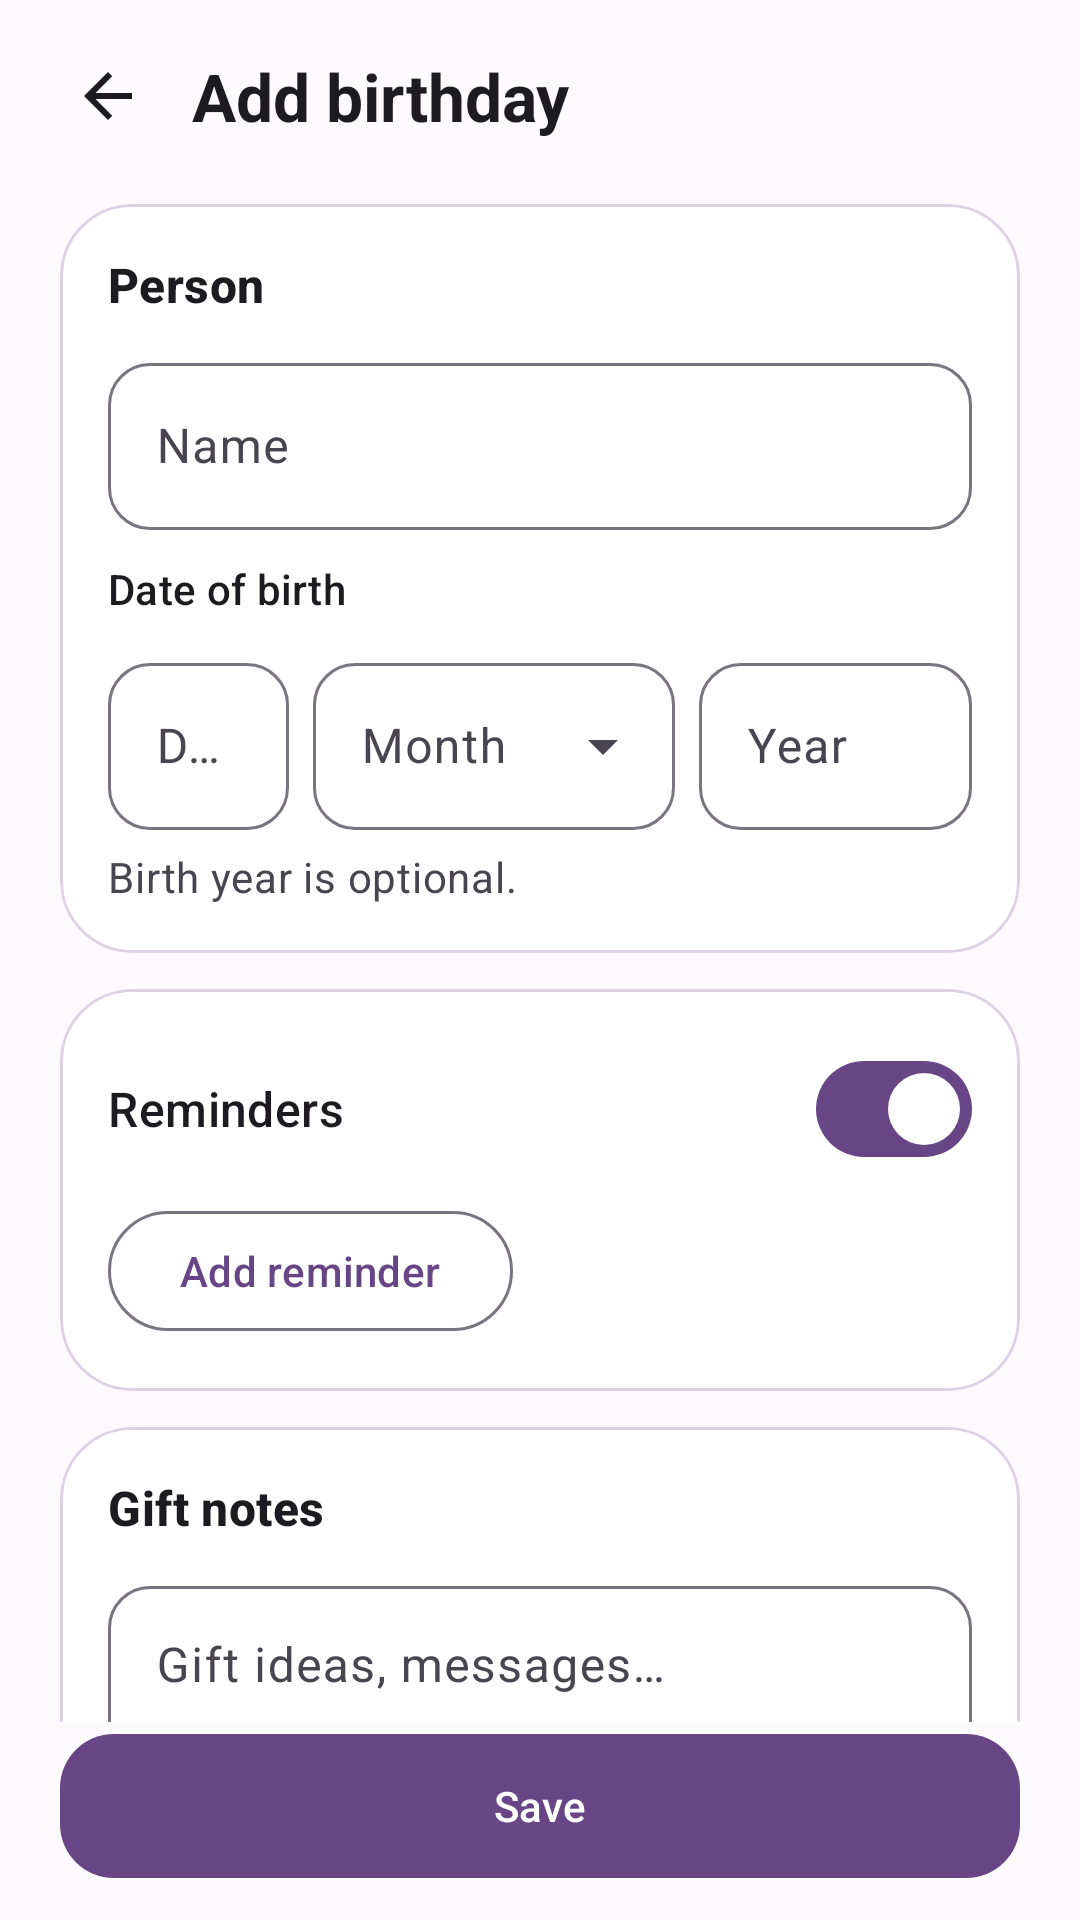

Write the Android layout XML for this screen, with the resource values it uses.
<!-- AndroidManifest.xml: application theme Theme.BirthdayReminder -->
<!-- res/layout/activity_add_edit_birthday.xml -->
<?xml version="1.0" encoding="utf-8"?>
<LinearLayout
    xmlns:android="http://schemas.android.com/apk/res/android"
    xmlns:app="http://schemas.android.com/apk/res-auto"
    xmlns:tools="http://schemas.android.com/tools"
    android:layout_width="match_parent"
    android:layout_height="match_parent"
    android:background="@color/home_background"
    android:fitsSystemWindows="true"
    android:orientation="vertical"
    tools:context=".AddEditBirthdayActivity">
    <LinearLayout
        style="@style/BirthdayToolbar">
        <androidx.appcompat.widget.AppCompatImageButton
            android:id="@+id/btnBack"
            style="@style/BirthdayToolbarIcon"
            android:contentDescription="@string/back"
            app:srcCompat="@drawable/ic_back"
            app:tint="?attr/colorOnSurface" />
        <TextView
            android:id="@+id/tvTitle"
            style="@style/BirthdayToolbarTitle"
            android:text="@string/add_birthday" />
    </LinearLayout>
    <androidx.core.widget.NestedScrollView
        android:layout_width="match_parent"
        android:layout_height="0dp"
        android:layout_weight="1"
        android:clipToPadding="false"
        android:fillViewport="true">
        <LinearLayout
            style="@style/BirthdayScreenContent">
            <com.google.android.material.card.MaterialCardView
                style="@style/BirthdaySurfaceCard">
                <LinearLayout
                    style="@style/BirthdayCardContent">
                    <TextView
                        style="@style/BirthdaySectionHeading"
                        android:text="@string/person_section" />
                    <com.google.android.material.textfield.TextInputLayout
                        android:id="@+id/nameInputLayout"
                        style="@style/BirthdayInput"
                        android:hint="@string/name_label">
                        <com.google.android.material.textfield.TextInputEditText
                            android:id="@+id/etName"
                            android:layout_width="match_parent"
                            android:layout_height="wrap_content"
                            android:inputType="textPersonName"
                            android:singleLine="true"
                            android:imeOptions="actionNext" />
                    </com.google.android.material.textfield.TextInputLayout>
                    <TextView
                        style="@style/BirthdayFieldLabel"
                        android:text="@string/date_label" />
                    <LinearLayout
                        android:id="@+id/dateFields"
                        android:layout_width="match_parent"
                        android:layout_height="wrap_content"
                        android:baselineAligned="false"
                        android:orientation="horizontal">
                        <com.google.android.material.textfield.TextInputLayout
                            android:id="@+id/dayInputLayout"
                            style="@style/BirthdayInput"
                            android:hint="@string/birthday_day"
                            android:layout_width="0dp"
                            android:layout_weight="2">
                            <com.google.android.material.textfield.TextInputEditText
                                android:id="@+id/etDay"
                                android:layout_width="match_parent"
                                android:layout_height="wrap_content"
                                android:inputType="number"
                                android:maxLength="2"
                                android:imeOptions="actionNext" />
                        </com.google.android.material.textfield.TextInputLayout>
                        <com.google.android.material.textfield.TextInputLayout
                            android:id="@+id/monthInputLayout"
                            style="@style/BirthdayDropdown"
                            android:hint="@string/birthday_month"
                            android:layout_width="0dp"
                            android:layout_weight="4"
                            android:layout_marginStart="8dp">
                            <com.google.android.material.textfield.MaterialAutoCompleteTextView
                                android:id="@+id/etMonth"
                                android:layout_width="match_parent"
                                android:layout_height="wrap_content"
                                android:inputType="none"
                                android:singleLine="true" />
                        </com.google.android.material.textfield.TextInputLayout>
                        <com.google.android.material.textfield.TextInputLayout
                            android:id="@+id/yearInputLayout"
                            style="@style/BirthdayInput"
                            android:hint="@string/birthday_year"
                            android:layout_width="0dp"
                            android:layout_weight="3"
                            android:layout_marginStart="8dp">
                            <com.google.android.material.textfield.TextInputEditText
                                android:id="@+id/etYear"
                                android:layout_width="match_parent"
                                android:layout_height="wrap_content"
                                android:inputType="number"
                                android:maxLength="9"
                                android:imeOptions="actionDone" />
                        </com.google.android.material.textfield.TextInputLayout>
                    </LinearLayout>
                    <TextView
                        android:id="@+id/dateError"
                        style="@style/BirthdaySupportingText"
                        android:accessibilityLiveRegion="polite"
                        android:textColor="?attr/colorError"
                        android:visibility="gone" />
                    <TextView
                        style="@style/BirthdaySupportingText"
                        android:text="@string/year_optional" />
                </LinearLayout>
            </com.google.android.material.card.MaterialCardView>
            <com.google.android.material.card.MaterialCardView
                style="@style/BirthdaySurfaceCard">
                <LinearLayout
                    style="@style/BirthdayCardContent">
                    <com.google.android.material.materialswitch.MaterialSwitch
                        android:id="@+id/switchNotification"
                        android:layout_width="match_parent"
                        android:layout_height="wrap_content"
                        android:checked="true"
                        android:minHeight="48dp"
                        android:text="@string/reminder_section"
                        android:textAppearance="@style/TextAppearance.Material3.TitleMedium" />
                    <LinearLayout
                        android:id="@+id/notificationSettingsLayout"
                        android:layout_width="match_parent"
                        android:layout_height="wrap_content"
                        android:orientation="vertical">
                        <LinearLayout
                            android:id="@+id/reminderSlots"
                            android:layout_width="match_parent"
                            android:layout_height="wrap_content"
                            android:orientation="vertical" />
                        <TextView
                            android:id="@+id/reminderError"
                            style="@style/BirthdaySupportingText"
                            android:accessibilityLiveRegion="polite"
                            android:text="@string/reminder_slot_required"
                            android:textColor="?attr/colorError"
                            android:visibility="gone" />
                        <com.google.android.material.button.MaterialButton
                            android:id="@+id/btnAddReminder"
                            style="@style/Widget.Material3.Button.OutlinedButton"
                            android:layout_width="wrap_content"
                            android:layout_height="wrap_content"
                            android:layout_marginTop="6dp"
                            android:text="@string/add_reminder_slot"
                            app:icon="@drawable/ic_add" />
                        <TextView
                            android:id="@+id/notificationStatus"
                            style="@style/BirthdaySupportingText"
                            android:minHeight="48dp"
                            android:gravity="center_vertical"
                            android:text="@string/notifications_blocked"
                            android:background="?attr/selectableItemBackground"
                            android:clickable="true"
                            android:focusable="true"
                            android:visibility="gone" />
                    </LinearLayout>
                </LinearLayout>
            </com.google.android.material.card.MaterialCardView>
            <com.google.android.material.card.MaterialCardView
                style="@style/BirthdaySurfaceCard">
                <LinearLayout
                    style="@style/BirthdayCardContent">
                    <TextView
                        style="@style/BirthdaySectionHeading"
                        android:text="@string/gift_notes" />
                    <com.google.android.material.textfield.TextInputLayout
                        android:id="@+id/notesInputLayout"
                        style="@style/BirthdayInput"
                        android:hint="@string/notes_hint">
                        <com.google.android.material.textfield.TextInputEditText
                            android:id="@+id/etNotes"
                            android:layout_width="match_parent"
                            android:layout_height="wrap_content"
                            android:gravity="top"
                            android:inputType="textCapSentences|textMultiLine"
                            android:minLines="2" />
                    </com.google.android.material.textfield.TextInputLayout>
                </LinearLayout>
            </com.google.android.material.card.MaterialCardView>
        </LinearLayout>
    </androidx.core.widget.NestedScrollView>
    <com.google.android.material.button.MaterialButton
        android:id="@+id/btnSave"
        style="@style/BirthdaySaveButton"
        android:text="@string/save" />
</LinearLayout>
<!-- resources referenced by this layout -->
<resources>
  <color name="home_background">#FCFAFD</color>
  <string name="add_birthday">Add birthday</string>
  <string name="add_reminder_slot">Add reminder</string>
  <string name="back">Back</string>
  <string name="birthday_day">Day</string>
  <string name="birthday_month">Month</string>
  <string name="birthday_year">Year</string>
  <string name="date_label">Date of birth</string>
  <string name="gift_notes">Gift notes</string>
  <string name="name_label">Name</string>
  <string name="notes_hint">Gift ideas, messages…</string>
  <string name="notifications_blocked">Notifications are off. Open settings.</string>
  <string name="person_section">Person</string>
  <string name="reminder_section">Reminders</string>
  <string name="reminder_slot_required">Add at least one reminder.</string>
  <string name="save">Save</string>
  <string name="year_optional">Birth year is optional.</string>
  <style name="BirthdayCardContent" parent="">
          <item name="android:layout_width">match_parent</item>
          <item name="android:layout_height">wrap_content</item>
          <item name="android:orientation">vertical</item>
          <item name="android:padding">16dp</item>
      </style>
  <style name="BirthdayFieldLabel" parent="">
          <item name="android:layout_width">match_parent</item>
          <item name="android:layout_height">wrap_content</item>
          <item name="android:layout_marginTop">10dp</item>
          <item name="android:textAppearance">@style/TextAppearance.Material3.LabelLarge</item>
          <item name="android:textColor">?attr/colorOnSurface</item>
      </style>
  <style name="BirthdaySaveButton" parent="Widget.Material3.Button">
          <item name="android:layout_width">match_parent</item>
          <item name="android:layout_height">56dp</item>
          <item name="android:layout_marginHorizontal">20dp</item>
          <item name="android:layout_marginBottom">10dp</item>
          <item name="cornerRadius">18dp</item>
      </style>
  <style name="BirthdaySupportingText" parent="">
          <item name="android:layout_width">match_parent</item>
          <item name="android:layout_height">wrap_content</item>
          <item name="android:layout_marginTop">6dp</item>
          <item name="android:textAppearance">@style/TextAppearance.Material3.BodyMedium</item>
          <item name="android:textColor">?attr/colorOnSurfaceVariant</item>
      </style>
  <style name="BirthdayToolbar" parent="">
          <item name="android:layout_width">match_parent</item>
          <item name="android:layout_height">wrap_content</item>
          <item name="android:minHeight">64dp</item>
          <item name="android:paddingHorizontal">12dp</item>
          <item name="android:gravity">center_vertical</item>
          <item name="android:orientation">horizontal</item>
      </style>
  <style name="BirthdayToolbarIcon" parent="">
          <item name="android:layout_width">48dp</item>
          <item name="android:layout_height">48dp</item>
          <item name="android:background">?attr/selectableItemBackgroundBorderless</item>
          <item name="android:scaleType">center</item>
      </style>
  <style name="Theme.BirthdayReminder" parent="Base.Theme.BirthdayReminder" />
  <color name="primary">#FF684686</color>
  <color name="primary_dark">#FF6A1B9A</color>
  <color name="on_primary">#FFFFFFFF</color>
  <color name="secondary">#FFFF4081</color>
  <color name="on_secondary">#FFFFFFFF</color>
  <color name="tertiary">#FFFFAB40</color>
  <color name="background">#FFF8F5FF</color>
  <color name="surface">#FFFFFFFF</color>
  <color name="surface_variant">#FFF3E5F5</color>
  <color name="on_surface">#FF1C1B1F</color>
  <color name="on_surface_variant">#FF49454F</color>
</resources>
